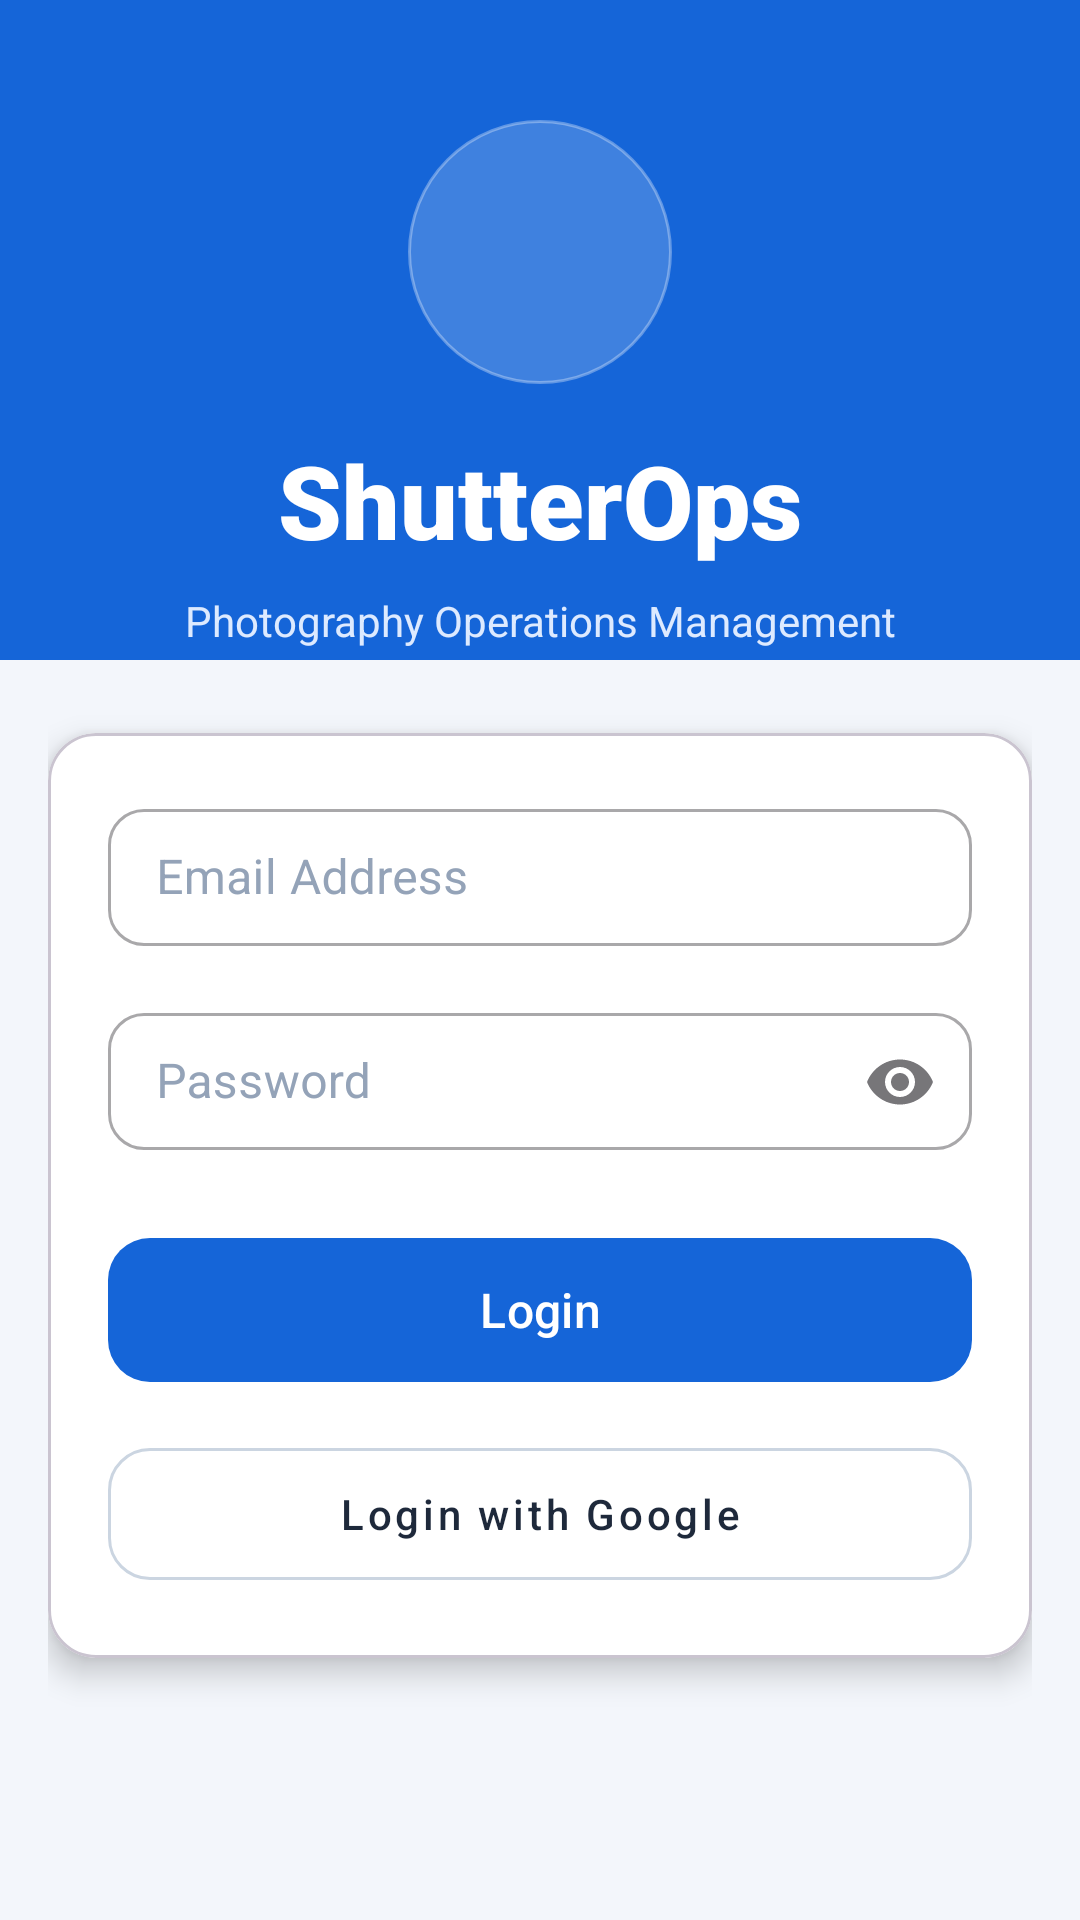

Reconstruct the res/layout file that produces this screen, plus the resources it refers to.
<!-- AndroidManifest.xml: application theme Theme.ShutterOps -->
<!-- res/layout/activity_login.xml -->
<?xml version="1.0" encoding="utf-8"?>
<androidx.constraintlayout.widget.ConstraintLayout xmlns:android="http://schemas.android.com/apk/res/android"
    xmlns:app="http://schemas.android.com/apk/res-auto"
    android:id="@+id/root_login"
    android:layout_width="match_parent"
    android:layout_height="match_parent"
    android:background="@color/background_gray">

    
    <View
        android:id="@+id/top_accent"
        android:layout_width="0dp"
        android:layout_height="220dp"
        android:background="@color/primary_blue"
        app:layout_constraintEnd_toEndOf="parent"
        app:layout_constraintStart_toStartOf="parent"
        app:layout_constraintTop_toTopOf="parent" />

    <androidx.core.widget.NestedScrollView
        android:layout_width="0dp"
        android:layout_height="0dp"
        android:clipToPadding="false"
        android:fillViewport="true"
        android:paddingBottom="24dp"
        app:layout_constraintBottom_toBottomOf="parent"
        app:layout_constraintEnd_toEndOf="parent"
        app:layout_constraintStart_toStartOf="parent"
        app:layout_constraintTop_toTopOf="parent">

        <androidx.constraintlayout.widget.ConstraintLayout
            android:layout_width="match_parent"
            android:layout_height="wrap_content"
            android:paddingHorizontal="16dp"
            android:paddingTop="40dp">

            <ImageView
                android:id="@+id/iv_logo"
                android:layout_width="88dp"
                android:layout_height="88dp"
                android:background="@drawable/bg_role_badge"
                android:padding="16dp"
                android:src="@drawable/ic_launcher_foreground"
                android:tint="@color/white"
                app:layout_constraintEnd_toEndOf="parent"
                app:layout_constraintStart_toStartOf="parent"
                app:layout_constraintTop_toTopOf="parent" />

            <TextView
                android:id="@+id/tv_title"
                android:layout_width="wrap_content"
                android:layout_height="wrap_content"
                android:layout_marginTop="16dp"
                android:fontFamily="sans-serif-black"
                android:text="ShutterOps"
                android:textColor="@color/white"
                android:textSize="34sp"
                app:layout_constraintEnd_toEndOf="parent"
                app:layout_constraintStart_toStartOf="parent"
                app:layout_constraintTop_toBottomOf="@id/iv_logo" />

            <TextView
                android:id="@+id/tv_subtitle"
                android:layout_width="0dp"
                android:layout_height="wrap_content"
                android:layout_marginTop="8dp"
                android:gravity="center"
                android:text="Photography Operations Management"
                android:textColor="#DDEAFF"
                android:textSize="14sp"
                app:layout_constraintEnd_toEndOf="parent"
                app:layout_constraintStart_toStartOf="parent"
                app:layout_constraintTop_toBottomOf="@id/tv_title" />

            
            <com.google.android.material.card.MaterialCardView
                android:id="@+id/card_login"
                android:layout_width="0dp"
                android:layout_height="wrap_content"
                android:layout_marginTop="28dp"
                app:cardBackgroundColor="@color/surface_card"
                app:cardCornerRadius="16dp"
                app:cardElevation="6dp"
                app:layout_constraintEnd_toEndOf="parent"
                app:layout_constraintStart_toStartOf="parent"
                app:layout_constraintTop_toBottomOf="@id/tv_subtitle">

                <androidx.constraintlayout.widget.ConstraintLayout
                    android:layout_width="match_parent"
                    android:layout_height="wrap_content"
                    android:padding="20dp">

                    <com.google.android.material.textfield.TextInputLayout
                        android:id="@+id/til_email"
                        style="@style/Widget.MaterialComponents.TextInputLayout.OutlinedBox"
                        android:layout_width="0dp"
                        android:layout_height="wrap_content"
                        android:hint="Email Address"
                        android:textColorHint="@color/gray_500"
                        app:boxCornerRadiusBottomEnd="12dp"
                        app:boxCornerRadiusBottomStart="12dp"
                        app:boxCornerRadiusTopEnd="12dp"
                        app:boxCornerRadiusTopStart="12dp"
                        app:layout_constraintEnd_toEndOf="parent"
                        app:layout_constraintStart_toStartOf="parent"
                        app:layout_constraintTop_toTopOf="parent">

                        <com.google.android.material.textfield.TextInputEditText
                            android:id="@+id/et_email"
                            android:layout_width="match_parent"
                            android:layout_height="wrap_content"
                            android:inputType="textEmailAddress"
                            android:textColor="@color/gray_900"
                            android:paddingVertical="12dp" />
                    </com.google.android.material.textfield.TextInputLayout>

                    <com.google.android.material.textfield.TextInputLayout
                        android:id="@+id/til_password"
                        style="@style/Widget.MaterialComponents.TextInputLayout.OutlinedBox"
                        android:layout_width="0dp"
                        android:layout_height="wrap_content"
                        android:layout_marginTop="16dp"
                        android:hint="Password"
                        android:textColorHint="@color/gray_500"
                        app:boxCornerRadiusBottomEnd="12dp"
                        app:boxCornerRadiusBottomStart="12dp"
                        app:boxCornerRadiusTopEnd="12dp"
                        app:boxCornerRadiusTopStart="12dp"
                        app:endIconMode="password_toggle"
                        app:layout_constraintEnd_toEndOf="parent"
                        app:layout_constraintStart_toStartOf="parent"
                        app:layout_constraintTop_toBottomOf="@id/til_email">

                        <com.google.android.material.textfield.TextInputEditText
                            android:id="@+id/et_password"
                            android:layout_width="match_parent"
                            android:layout_height="wrap_content"
                            android:inputType="textPassword"
                            android:textColor="@color/gray_900"
                            android:paddingVertical="12dp" />
                    </com.google.android.material.textfield.TextInputLayout>

                    <com.google.android.material.button.MaterialButton
                        android:id="@+id/btn_login"
                        android:layout_width="0dp"
                        android:layout_height="56dp"
                        android:layout_marginTop="24dp"
                        android:text="Login"
                        android:textAllCaps="false"
                        android:textSize="16sp"
                        app:backgroundTint="@color/primary_blue"
                        app:cornerRadius="14dp"
                        app:layout_constraintEnd_toEndOf="parent"
                        app:layout_constraintStart_toStartOf="parent"
                        app:layout_constraintTop_toBottomOf="@id/til_password" />

                    <com.google.android.material.button.MaterialButton
                        android:id="@+id/btn_google"
                        style="@style/Widget.MaterialComponents.Button.OutlinedButton"
                        android:layout_width="0dp"
                        android:layout_height="56dp"
                        android:layout_marginTop="12dp"
                        android:text="Login with Google"
                        android:textAllCaps="false"
                        android:textColor="@color/gray_900"
                        app:cornerRadius="14dp"
                        app:layout_constraintEnd_toEndOf="parent"
                        app:layout_constraintStart_toStartOf="parent"
                        app:layout_constraintTop_toBottomOf="@id/btn_login"
                        app:strokeColor="@color/gray_300"
                        app:strokeWidth="1dp" />

                </androidx.constraintlayout.widget.ConstraintLayout>
            </com.google.android.material.card.MaterialCardView>
        </androidx.constraintlayout.widget.ConstraintLayout>
    </androidx.core.widget.NestedScrollView>

</androidx.constraintlayout.widget.ConstraintLayout>
<!-- resources referenced by this layout -->
<resources>
  <color name="background_gray">#F3F6FB</color>
  <color name="gray_300">#CBD5E1</color>
  <color name="gray_500">#94A3B8</color>
  <color name="gray_900">#1E293B</color>
  <color name="primary_blue">#1565D8</color>
  <color name="surface_card">#FFFFFFFF</color>
  <color name="white">#FFFFFFFF</color>
  <!-- drawable bg_role_badge (drawable) -->
  <?xml version="1.0" encoding="utf-8"?>
  <shape xmlns:android="http://schemas.android.com/apk/res/android">
      <solid android:color="#2EFFFFFF" />
      <corners android:radius="999dp" />
      <stroke
          android:width="1dp"
          android:color="#52FFFFFF" />
  </shape>
  <style name="Theme.ShutterOps" parent="Base.Theme.ShutterOps" />
  <style name="Base.Theme.ShutterOps" parent="Theme.Material3.DayNight.NoActionBar">
          
          
      </style>
</resources>
